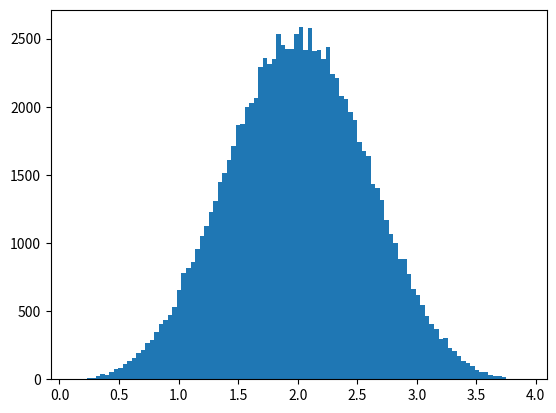

Generate this figure with matplotlib:
#Law of large numbers
import numpy as np
import matplotlib.pyplot as plt
import random

P=np.zeros(100000)

for i in range(len(P)):
	P[i]=random.random()+random.random()+random.random()+random.random()

print(len(np.arange(len(P))))
print(np.array([[1,0,0],[0,1,2]]).shape)
print(len(P))
plt.hist(P,bins=100)
plt.show()
